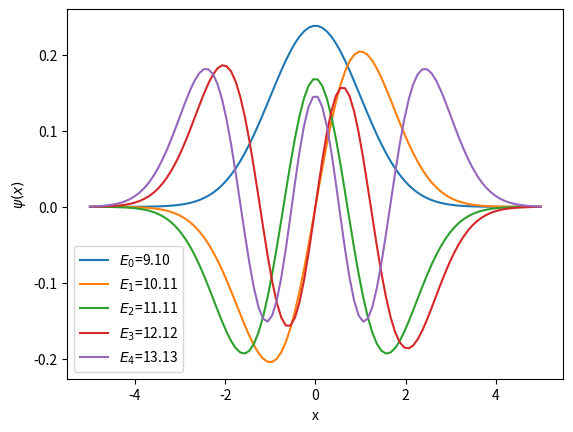

Reproduce this figure in Python.
import numpy as np
import matplotlib.pyplot as plt

# Constants
hbar = 1
m = 1
L = 10
N = 100
dx = L/N
x = np.linspace(-L/2, L/2, N)

# External potential
V_ext = 0.5 * m * x**2

# Hartree potential
rho = np.ones(N)
V_H = np.zeros(N)
for i in range(N):
    V_H[i] = np.trapz(rho*np.abs(x[i]-x)/np.sqrt((x[i]-x)**2 + dx**2), x)

# Exchange-correlation potential
V_xc = np.zeros(N)
rs = (3/4/np.pi/rho)**(1/3)
eps_xc = np.zeros(N)
for i in range(N):
    eps_xc[i] = -3/4*(3/np.pi)**(1/3)/rs[i]
V_xc = eps_xc*rho

# Total potential
V = V_ext + V_H + V_xc

# Kinetic energy operator
T = -(hbar**2/2/m)*(1/dx**2)*(-2*np.diag(np.ones(N)) + np.diag(np.ones(N-1), -1) + np.diag(np.ones(N-1), 1))

# Hamiltonian
H = T + np.diag(V)

# Solve eigenvalue problem
E, psi = np.linalg.eigh(H)

# Plot wave functions
for j in range(5):
    plt.plot(x, psi[:, j], label=f"$E_{j}$={E[j]:.2f}")
plt.xlabel("x")
plt.ylabel("$\psi(x)$")
plt.legend()
plt.show()

